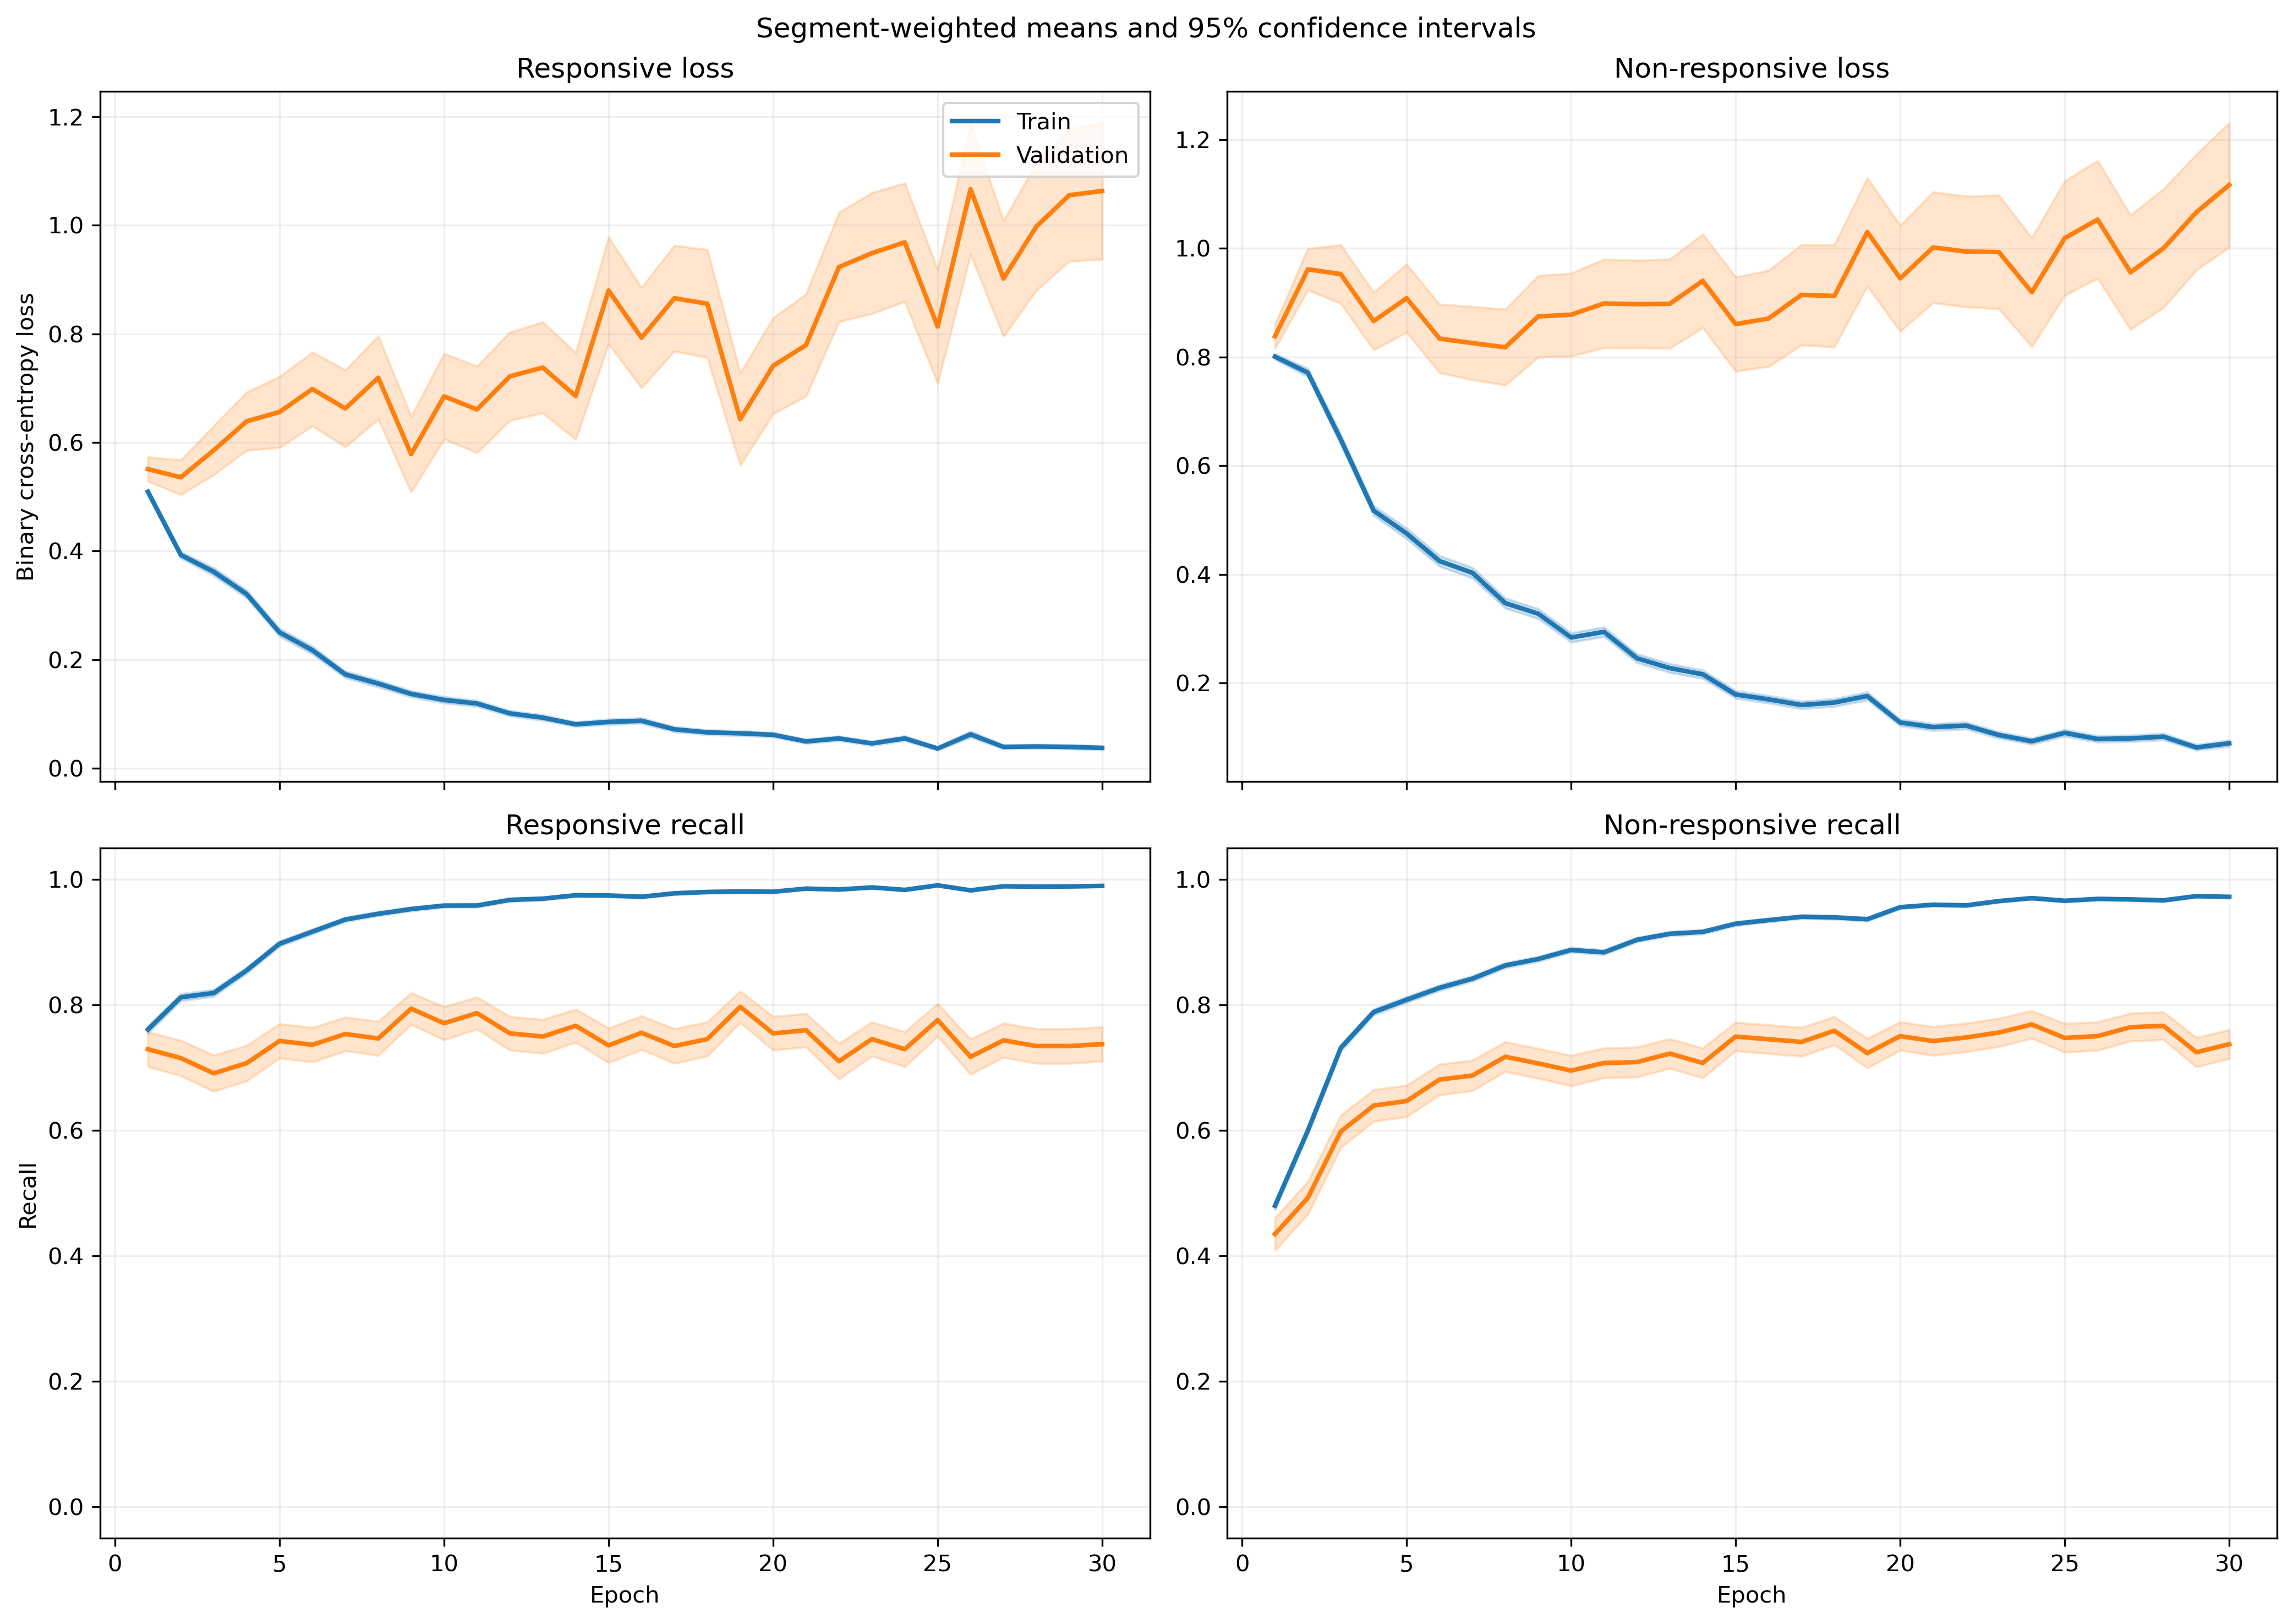

The data file committed next to this chart (first rows):
fold, epoch, split, r_loss, r_loss_count, r_loss_sum, r_loss_sum_sq, r_recall, r_recall_count, r_recall_sum, r_recall_sum_sq, nr_loss, nr_loss_count, nr_loss_sum, nr_loss_sum_sq, nr_recall, nr_recall_count, nr_recall_sum, nr_recall_sum_sq
1, 1, train, 0.5144, 984, 506.1, 372, 0.7602, 984, 748.0, 748.0, 0.7907, 1401, 1108, 1138, 0.4918, 1401, 689.0, 689.0
1, 1, validation, 0.174, 6, 1.044, 0.2079, 1.0, 6, 6.0, 6.0, , 0, 0.0, 0.0, , 0, 0.0, 0.0
1, 2, train, 0.3518, 984, 346.2, 282.4, 0.8293, 984, 816.0, 816.0, 0.8103, 1401, 1135, 1591, 0.5846, 1401, 819.0, 819.0
1, 2, validation, 0.1079, 6, 0.6473, 0.07786, 1.0, 6, 6.0, 6.0, , 0, 0.0, 0.0, , 0, 0.0, 0.0
1, 3, train, 0.3692, 984, 363.3, 337.8, 0.814, 984, 801.0, 801.0, 0.5619, 1401, 787.3, 1065, 0.773, 1401, 1083, 1083
1, 3, validation, 0.09449, 6, 0.5669, 0.06337, 1.0, 6, 6.0, 6.0, , 0, 0.0, 0.0, , 0, 0.0, 0.0
1, 4, train, 0.2084, 984, 205.1, 183.6, 0.9136, 984, 899.0, 899.0, 0.5984, 1401, 838.3, 1435, 0.7438, 1401, 1042, 1042
1, 4, validation, 0.05496, 6, 0.3298, 0.01949, 1.0, 6, 6.0, 6.0, , 0, 0.0, 0.0, , 0, 0.0, 0.0
1, 5, train, 0.234, 984, 230.3, 276.2, 0.9075, 984, 893.0, 893.0, 0.4421, 1401, 619.4, 1157, 0.828, 1401, 1160, 1160
1, 5, validation, 0.05354, 6, 0.3212, 0.01898, 1.0, 6, 6.0, 6.0, , 0, 0.0, 0.0, , 0, 0.0, 0.0
1, 6, train, 0.1602, 984, 157.7, 155.4, 0.9451, 984, 930.0, 930.0, 0.4074, 1401, 570.7, 1096, 0.8315, 1401, 1165, 1165
1, 6, validation, 0.1299, 6, 0.7793, 0.1382, 1.0, 6, 6.0, 6.0, , 0, 0.0, 0.0, , 0, 0.0, 0.0
1, 7, train, 0.1324, 984, 130.2, 129.3, 0.9553, 984, 940.0, 940.0, 0.3978, 1401, 557.3, 1115, 0.8351, 1401, 1170, 1170
1, 7, validation, 0.02465, 6, 0.1479, 0.003759, 1.0, 6, 6.0, 6.0, , 0, 0.0, 0.0, , 0, 0.0, 0.0
1, 8, train, 0.153, 984, 150.5, 227.7, 0.9472, 984, 932.0, 932.0, 0.2865, 1401, 401.4, 756.3, 0.8815, 1401, 1235, 1235
1, 8, validation, 0.04712, 6, 0.2827, 0.02332, 1.0, 6, 6.0, 6.0, , 0, 0.0, 0.0, , 0, 0.0, 0.0
1, 9, train, 0.141, 984, 138.7, 148.9, 0.9472, 984, 932.0, 932.0, 0.2716, 1401, 380.5, 678.4, 0.8787, 1401, 1231, 1231
1, 9, validation, 0.2653, 6, 1.592, 2.133, 0.8333, 6, 5.0, 5.0, , 0, 0.0, 0.0, , 0, 0.0, 0.0
1, 10, train, 0.1293, 984, 127.2, 212.2, 0.9604, 984, 945.0, 945.0, 0.2824, 1401, 395.6, 879.3, 0.8879, 1401, 1244, 1244
1, 10, validation, 0.03958, 6, 0.2375, 0.02168, 1.0, 6, 6.0, 6.0, , 0, 0.0, 0.0, , 0, 0.0, 0.0
1, 11, train, 0.07755, 984, 76.31, 93.02, 0.9787, 984, 963.0, 963.0, 0.2753, 1401, 385.6, 780.5, 0.8894, 1401, 1246, 1246
1, 11, validation, 0.02864, 6, 0.1719, 0.007524, 1.0, 6, 6.0, 6.0, , 0, 0.0, 0.0, , 0, 0.0, 0.0
1, 12, train, 0.06817, 984, 67.08, 72.08, 0.9817, 984, 966.0, 966.0, 0.2433, 1401, 340.9, 750.1, 0.9108, 1401, 1276, 1276
1, 12, validation, 0.01415, 6, 0.08492, 0.00155, 1.0, 6, 6.0, 6.0, , 0, 0.0, 0.0, , 0, 0.0, 0.0
1, 13, train, 0.08302, 984, 81.69, 85.1, 0.9695, 984, 954.0, 954.0, 0.2428, 1401, 340.2, 707, 0.9036, 1401, 1266, 1266
1, 13, validation, 0.03078, 6, 0.1847, 0.00849, 1.0, 6, 6.0, 6.0, , 0, 0.0, 0.0, , 0, 0.0, 0.0
1, 14, train, 0.07719, 984, 75.95, 72.06, 0.9766, 984, 961.0, 961.0, 0.2318, 1401, 324.8, 678.4, 0.9044, 1401, 1267, 1267
1, 14, validation, 0.01234, 6, 0.07403, 0.001037, 1.0, 6, 6.0, 6.0, , 0, 0.0, 0.0, , 0, 0.0, 0.0
1, 15, train, 0.1115, 984, 109.7, 216.5, 0.9685, 984, 953.0, 953.0, 0.1135, 1401, 159, 275.1, 0.9565, 1401, 1340, 1340
1, 15, validation, 0.0693, 6, 0.4158, 0.132, 1.0, 6, 6.0, 6.0, , 0, 0.0, 0.0, , 0, 0.0, 0.0
1, 16, train, 0.09769, 984, 96.13, 124, 0.9695, 984, 954.0, 954.0, 0.1376, 1401, 192.8, 352.4, 0.9493, 1401, 1330, 1330
1, 16, validation, 0.03936, 6, 0.2361, 0.02712, 1.0, 6, 6.0, 6.0, , 0, 0.0, 0.0, , 0, 0.0, 0.0
1, 17, train, 0.07944, 984, 78.17, 133.3, 0.9776, 984, 962.0, 962.0, 0.1104, 1401, 154.7, 314.6, 0.9586, 1401, 1343, 1343
1, 17, validation, 0.05774, 6, 0.3465, 0.08365, 1.0, 6, 6.0, 6.0, , 0, 0.0, 0.0, , 0, 0.0, 0.0
1, 18, train, 0.07952, 984, 78.25, 70.5, 0.9817, 984, 966.0, 966.0, 0.1834, 1401, 257, 381.6, 0.93, 1401, 1303, 1303
1, 18, validation, 0.009319, 6, 0.05591, 0.0005702, 1.0, 6, 6.0, 6.0, , 0, 0.0, 0.0, , 0, 0.0, 0.0
1, 19, train, 0.05526, 984, 54.37, 61.51, 0.9878, 984, 972.0, 972.0, 0.1373, 1401, 192.4, 361.6, 0.9557, 1401, 1339, 1339
1, 19, validation, 0.01118, 6, 0.06709, 0.001243, 1.0, 6, 6.0, 6.0, , 0, 0.0, 0.0, , 0, 0.0, 0.0
1, 20, train, 0.03716, 984, 36.56, 24.82, 0.9949, 984, 979.0, 979.0, 0.1893, 1401, 265.2, 671, 0.935, 1401, 1310, 1310
1, 20, validation, 0.09659, 6, 0.5796, 0.1102, 1.0, 6, 6.0, 6.0, , 0, 0.0, 0.0, , 0, 0.0, 0.0
1, 21, train, 0.03364, 984, 33.1, 59.34, 0.9919, 984, 976.0, 976.0, 0.1144, 1401, 160.3, 399.1, 0.9615, 1401, 1347, 1347
1, 21, validation, 0.08302, 6, 0.4981, 0.2221, 1.0, 6, 6.0, 6.0, , 0, 0.0, 0.0, , 0, 0.0, 0.0
1, 22, train, 0.02875, 984, 28.29, 38.5, 0.9949, 984, 979.0, 979.0, 0.128, 1401, 179.3, 465.7, 0.9557, 1401, 1339, 1339
1, 22, validation, 0.2456, 6, 1.473, 2.121, 0.8333, 6, 5.0, 5.0, , 0, 0.0, 0.0, , 0, 0.0, 0.0
1, 23, train, 0.04589, 984, 45.15, 71.08, 0.9888, 984, 973.0, 973.0, 0.06953, 1401, 97.41, 219.7, 0.9793, 1401, 1372, 1372
1, 23, validation, 0.2268, 6, 1.361, 1.774, 0.8333, 6, 5.0, 5.0, , 0, 0.0, 0.0, , 0, 0.0, 0.0
1, 24, train, 0.05084, 984, 50.02, 72.84, 0.9848, 984, 969.0, 969.0, 0.1058, 1401, 148.3, 449.4, 0.9686, 1401, 1357, 1357
1, 24, validation, 0.1809, 6, 1.085, 1.134, 0.8333, 6, 5.0, 5.0, , 0, 0.0, 0.0, , 0, 0.0, 0.0
1, 25, train, 0.01935, 984, 19.04, 17.16, 0.997, 984, 981.0, 981.0, 0.1378, 1401, 193.1, 484, 0.9536, 1401, 1336, 1336
1, 25, validation, 0.002863, 6, 0.01718, 5.388876343204174e-05, 1.0, 6, 6.0, 6.0, , 0, 0.0, 0.0, , 0, 0.0, 0.0
1, 26, train, 0.02043, 984, 20.11, 23.82, 0.9949, 984, 979.0, 979.0, 0.07032, 1401, 98.52, 240.1, 0.98, 1401, 1373, 1373
1, 26, validation, 0.003662, 6, 0.02197, 0.0001606, 1.0, 6, 6.0, 6.0, , 0, 0.0, 0.0, , 0, 0.0, 0.0
1, 27, train, 0.0208, 984, 20.47, 15.99, 0.9939, 984, 978.0, 978.0, 0.1108, 1401, 155.2, 352.8, 0.9607, 1401, 1346, 1346
1, 27, validation, 0.004397, 6, 0.02638, 0.0001776, 1.0, 6, 6.0, 6.0, , 0, 0.0, 0.0, , 0, 0.0, 0.0
1, 28, train, 0.01863, 984, 18.33, 24.46, 0.9929, 984, 977.0, 977.0, 0.07183, 1401, 100.6, 295.4, 0.9793, 1401, 1372, 1372
1, 28, validation, 0.069, 6, 0.414, 0.1656, 1.0, 6, 6.0, 6.0, , 0, 0.0, 0.0, , 0, 0.0, 0.0
1, 29, train, 0.01082, 984, 10.65, 2.343, 0.999, 984, 983.0, 983.0, 0.07073, 1401, 99.09, 248.8, 0.9807, 1401, 1374, 1374
1, 29, validation, 0.02786, 6, 0.1671, 0.02445, 1.0, 6, 6.0, 6.0, , 0, 0.0, 0.0, , 0, 0.0, 0.0
1, 30, train, 0.1023, 984, 100.7, 284.5, 0.9675, 984, 952.0, 952.0, 0.05571, 1401, 78.06, 217, 0.985, 1401, 1380, 1380
1, 30, validation, 0.002116, 6, 0.0127, 3.140225544484565e-05, 1.0, 6, 6.0, 6.0, , 0, 0.0, 0.0, , 0, 0.0, 0.0
... 1,140 more rows
